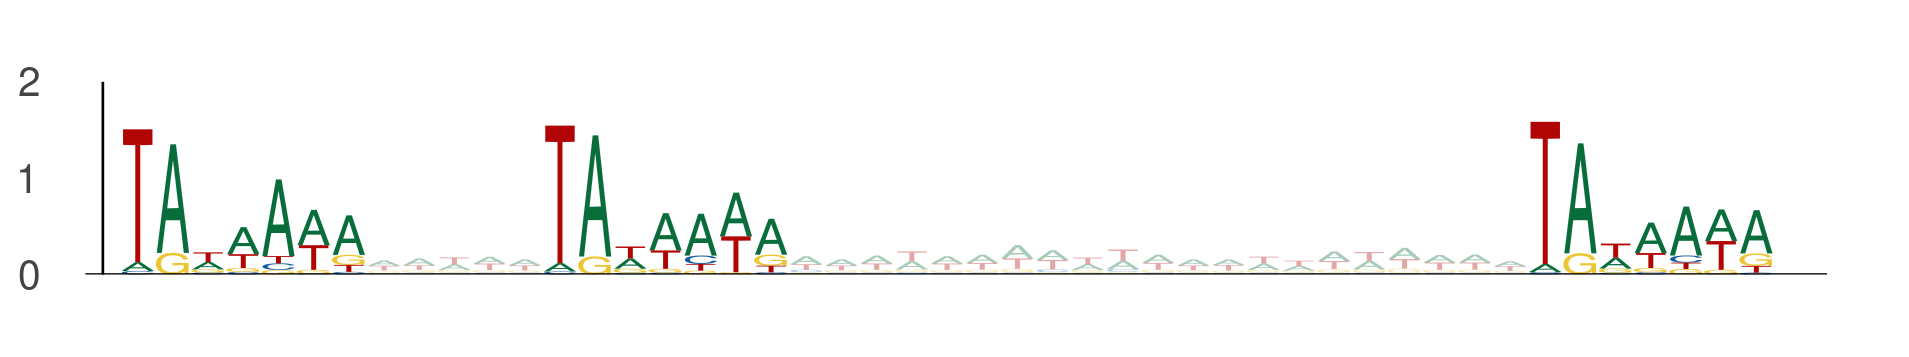

The file beside this chart, header and first rows:
seq_index, start_position, end_position, is_reversed_complement
10278, 100, 107, 0
10278, 112, 119, 0
10278, 140, 147, 0
3916, 95, 102, 0
3916, 107, 114, 0
3916, 135, 142, 0
13391, 3, 10, 0
13391, 15, 22, 0
13391, 43, 50, 0
5725, 108, 115, 0
5725, 120, 127, 0
5725, 148, 155, 0
7512, 97, 104, 0
7512, 109, 116, 0
7512, 137, 144, 0
1926, 3, 10, 0
1926, 15, 22, 0
1926, 43, 50, 0
9513, 4, 11, 0
9513, 16, 23, 0
9513, 44, 51, 0
3142, 108, 115, 0
3142, 120, 127, 0
3142, 148, 155, 0
10184, 64, 71, 0
10184, 76, 83, 0
10184, 104, 111, 0
10180, 6, 13, 0
10180, 18, 25, 0
10180, 46, 53, 0
6158, 39, 46, 0
6158, 51, 58, 0
6158, 79, 86, 0
8668, 6, 13, 0
8668, 18, 25, 0
8668, 46, 53, 0
8668, 1, 8, 0
8668, 13, 20, 0
8668, 41, 48, 0
2939, 58, 65, 0
2939, 70, 77, 0
2939, 98, 105, 0
336, 60, 67, 0
336, 72, 79, 0
336, 100, 107, 0
6978, 116, 123, 0
6978, 128, 135, 0
6978, 156, 163, 0
13841, 19, 26, 0
13841, 31, 38, 0
13841, 59, 66, 0
4746, 58, 65, 0
4746, 70, 77, 0
4746, 98, 105, 0
3103, 61, 68, 0
3103, 73, 80, 0
3103, 101, 108, 0
3103, 106, 113, 0
3103, 118, 125, 0
3103, 146, 153, 0
... 681 more rows
